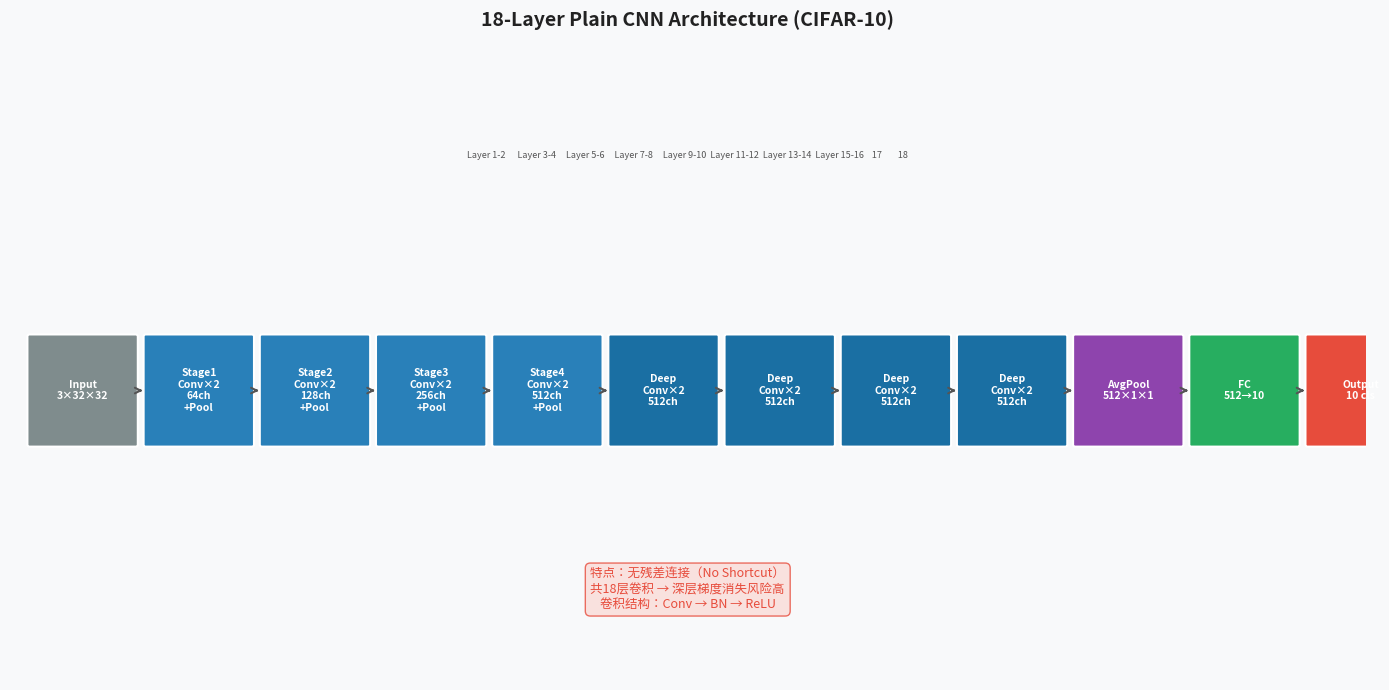
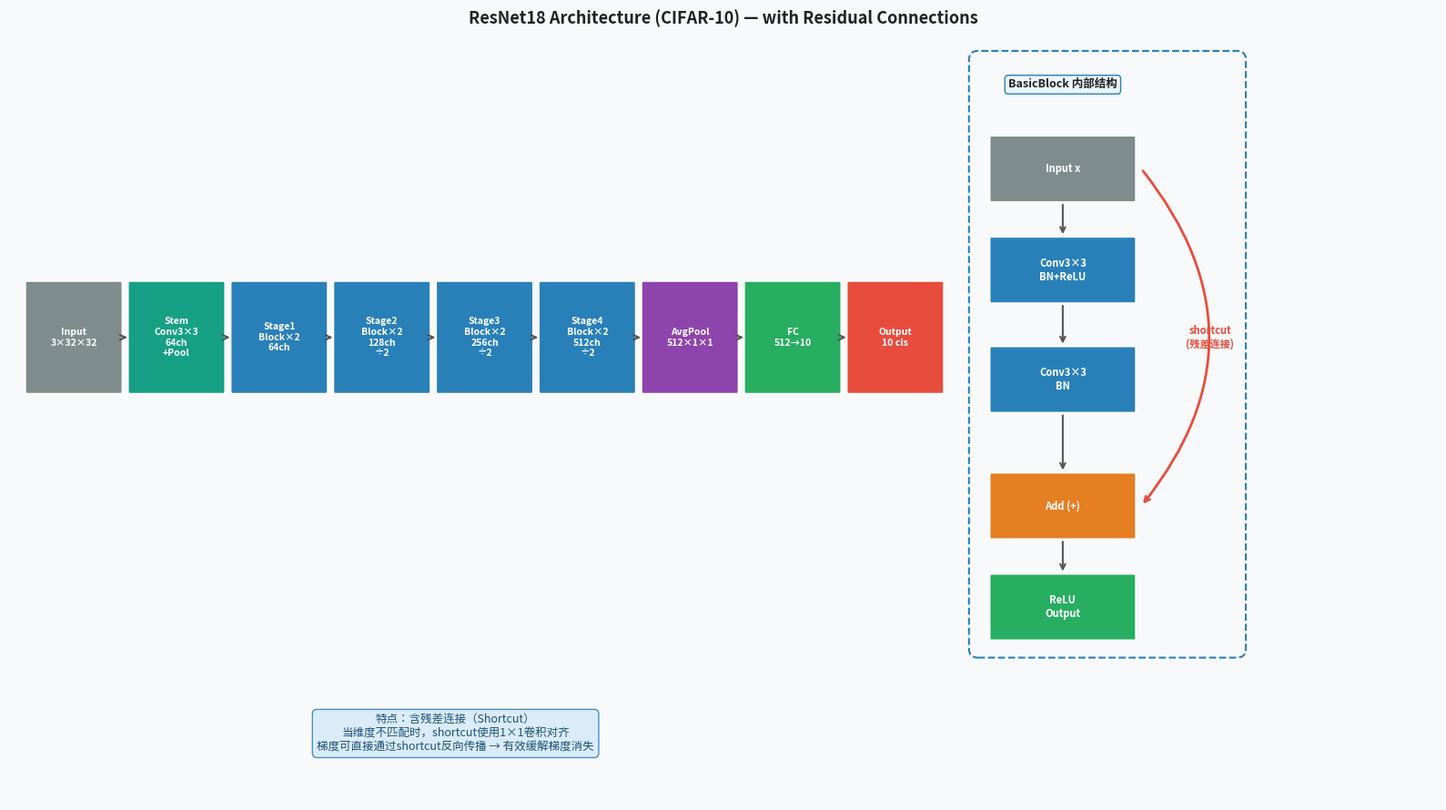

Here is the Python script that generated these plots, in order:
# =============================================================
# 文件：plot_structures_v2.py
# 功能：绘制PlainCNN18和ResNet18的模型结构示意图
# 输出：results/structure_plain_cnn.png
#        results/structure_resnet18.png
# =============================================================

import os
import matplotlib
matplotlib.use('Agg')               # 无显示器环境下使用非交互后端
import matplotlib.pyplot as plt
import matplotlib.patches as mpatches
from matplotlib.patches import FancyBboxPatch, FancyArrowPatch

# 确保输出目录存在
os.makedirs('results', exist_ok=True)


def draw_box(ax, x, y, width, height, text, color='#4A90D9',
             text_color='white', fontsize=8, radius=0.02):
    """
    在指定位置绘制一个圆角矩形块（代表一个网络层）
    参数：
        ax：matplotlib坐标轴
        x, y：矩形左下角坐标
        width, height：矩形尺寸
        text：方块内文字
        color：方块颜色
        text_color：文字颜色
        fontsize：字体大小
    """
    box = FancyBboxPatch(
        (x, y), width, height,
        boxstyle=f"round,pad={radius}",
        facecolor=color,
        edgecolor='white',
        linewidth=1.5
    )
    ax.add_patch(box)
    ax.text(
        x + width / 2, y + height / 2, text,
        ha='center', va='center',
        color=text_color, fontsize=fontsize,
        fontweight='bold', wrap=True,
        multialignment='center'
    )


def draw_arrow(ax, x1, y1, x2, y2, color='#555555'):
    """在两个方块之间绘制箭头"""
    ax.annotate(
        '', xy=(x2, y2), xytext=(x1, y1),
        arrowprops=dict(
            arrowstyle='->', color=color,
            lw=1.5, connectionstyle='arc3,rad=0'
        )
    )


# ════════════════════════════════════════════════════════════════
# 图1：PlainCNN18 结构图
# ════════════════════════════════════════════════════════════════
def plot_plain_cnn_structure():
    """绘制18层Plain CNN的结构示意图"""
    fig, ax = plt.subplots(figsize=(14, 7))
    ax.set_xlim(0, 14)
    ax.set_ylim(0, 7)
    ax.axis('off')
    fig.patch.set_facecolor('#F8F9FA')

    plt.title('18-Layer Plain CNN Architecture (CIFAR-10)',
              fontsize=14, fontweight='bold', pad=15, color='#222222')

    # ── 层定义：(x位置, 显示文字, 颜色) ───────────────────────
    bw = 1.1    # 方块宽度
    bh = 0.75   # 方块高度
    y  = 3.2    # 统一y坐标（水平排列）

    layers = [
        (0.2,  "Input\n3×32×32",             '#7F8C8D'),
        (1.4,  "Stage1\nConv×2\n64ch\n+Pool", '#2980B9'),
        (2.6,  "Stage2\nConv×2\n128ch\n+Pool",'#2980B9'),
        (3.8,  "Stage3\nConv×2\n256ch\n+Pool",'#2980B9'),
        (5.0,  "Stage4\nConv×2\n512ch\n+Pool",'#2980B9'),
        (6.2,  "Deep\nConv×2\n512ch",         '#1A6FA3'),
        (7.4,  "Deep\nConv×2\n512ch",         '#1A6FA3'),
        (8.6,  "Deep\nConv×2\n512ch",         '#1A6FA3'),
        (9.8,  "Deep\nConv×2\n512ch",         '#1A6FA3'),
        (11.0, "AvgPool\n512×1×1",            '#8E44AD'),
        (12.2, "FC\n512→10",                  '#27AE60'),
        (13.4, "Output\n10 cls",              '#E74C3C'),
    ]

    box_height = 1.2  # 加高方块以容纳多行文字
    for i, (x, text, color) in enumerate(layers):
        draw_box(ax, x, y - box_height/2, bw, box_height, text,
                 color=color, fontsize=7.5)
        if i < len(layers) - 1:
            draw_arrow(ax, x + bw, y, layers[i+1][0], y)

    # 图注说明
    ax.text(7, 1.0,
            "特点：无残差连接（No Shortcut）\n"
            "共18层卷积 → 深层梯度消失风险高\n"
            "卷积结构：Conv → BN → ReLU",
            ha='center', va='center', fontsize=9,
            color='#E74C3C', style='italic',
            bbox=dict(boxstyle='round,pad=0.4', facecolor='#FADBD8',
                      edgecolor='#E74C3C', alpha=0.8))

    # 层数标注
    ax.text(7, 5.8,
            "Layer 1-2      Layer 3-4     Layer 5-6     Layer 7-8     "
            "Layer 9-10  Layer 11-12  Layer 13-14  Layer 15-16    17        18",
            ha='center', va='center', fontsize=6.5, color='#555555')

    plt.tight_layout()
    save_path = 'results/structure_plain_cnn.png'
    plt.savefig(save_path, dpi=150, bbox_inches='tight',
                facecolor='#F8F9FA')
    plt.close()
    print(f"✅ Plain CNN结构图已保存至 {save_path}")


# ════════════════════════════════════════════════════════════════
# 图2：ResNet18 结构图
# ════════════════════════════════════════════════════════════════
def plot_resnet18_structure():
    """绘制ResNet18的结构示意图（含残差连接示意）"""
    fig, ax = plt.subplots(figsize=(16, 9))
    ax.set_xlim(0, 16)
    ax.set_ylim(0, 9)
    ax.axis('off')
    fig.patch.set_facecolor('#F8F9FA')

    plt.title('ResNet18 Architecture (CIFAR-10) — with Residual Connections',
              fontsize=13, fontweight='bold', pad=15, color='#222222')

    bw   = 1.05   # 方块宽度
    bh   = 1.3    # 方块高度
    y    = 5.5    # 主路径y坐标

    # ── 主路径各模块 ────────────────────────────────────────────
    main_layers = [
        (0.2,  "Input\n3×32×32",            '#7F8C8D'),
        (1.35, "Stem\nConv3×3\n64ch\n+Pool",'#16A085'),
        (2.5,  "Stage1\nBlock×2\n64ch",     '#2980B9'),
        (3.65, "Stage2\nBlock×2\n128ch\n÷2",'#2980B9'),
        (4.8,  "Stage3\nBlock×2\n256ch\n÷2",'#2980B9'),
        (5.95, "Stage4\nBlock×2\n512ch\n÷2",'#2980B9'),
        (7.1,  "AvgPool\n512×1×1",          '#8E44AD'),
        (8.25, "FC\n512→10",                '#27AE60'),
        (9.4,  "Output\n10 cls",            '#E74C3C'),
    ]

    for i, (x, text, color) in enumerate(main_layers):
        draw_box(ax, x, y - bh/2, bw, bh, text,
                 color=color, fontsize=7.5)
        if i < len(main_layers) - 1:
            draw_arrow(ax, x + bw, y, main_layers[i+1][0], y)

    # ── BasicBlock放大示意图（右侧展示内部结构）─────────────────
    block_x = 11.0
    block_layers = [
        (block_x, 7.5, "Input x",         '#7F8C8D'),
        (block_x, 6.3, "Conv3×3\nBN+ReLU",'#2980B9'),
        (block_x, 5.0, "Conv3×3\nBN",     '#2980B9'),
        (block_x, 3.5, "Add (+)",          '#E67E22'),
        (block_x, 2.3, "ReLU\nOutput",    '#27AE60'),
    ]

    bw2, bh2 = 1.6, 0.75
    for (bx, by, bt, bc) in block_layers:
        draw_box(ax, bx, by - bh2/2, bw2, bh2, bt,
                 color=bc, fontsize=8)

    # 主路径箭头（BasicBlock内部）
    for i in range(len(block_layers) - 1):
        bx1, by1 = block_layers[i][0] + bw2/2,  block_layers[i][1]
        bx2, by2 = block_layers[i+1][0] + bw2/2, block_layers[i+1][1]
        draw_arrow(ax, bx1, by1 - bh2/2 - 0.02,
                   bx2, by2 + bh2/2 + 0.02)

    # shortcut箭头（绕过两个卷积层的弧线）
    ax.annotate(
        '', xy=(block_x + bw2 + 0.08, 3.5),
        xytext=(block_x + bw2 + 0.08, 7.5),
        arrowprops=dict(
            arrowstyle='->', color='#E74C3C', lw=2.0,
            connectionstyle='arc3,rad=-0.4'
        )
    )
    ax.text(block_x + bw2 + 0.85, 5.5,
            "shortcut\n(残差连接)",
            ha='center', va='center', fontsize=8,
            color='#E74C3C', fontweight='bold')

    # BasicBlock标题
    ax.text(block_x + bw2/2, 8.5,
            "BasicBlock 内部结构",
            ha='center', va='center', fontsize=9,
            color='#222222', fontweight='bold',
            bbox=dict(boxstyle='round', facecolor='#EBF5FB', edgecolor='#2980B9'))

    # 虚线框圈出BasicBlock区域
    import matplotlib.patches as mpatches
    rect = mpatches.FancyBboxPatch(
        (block_x - 0.15, 1.8), bw2 + 1.3, 7.0,
        boxstyle="round,pad=0.1",
        facecolor='none', edgecolor='#2980B9',
        linewidth=1.5, linestyle='--'
    )
    ax.add_patch(rect)

    # ── 图注说明 ─────────────────────────────────────────────────
    ax.text(5.0, 0.8,
            "特点：含残差连接（Shortcut）\n"
            "当维度不匹配时，shortcut使用1×1卷积对齐\n"
            "梯度可直接通过shortcut反向传播 → 有效缓解梯度消失",
            ha='center', va='center', fontsize=9,
            color='#1A5276', style='italic',
            bbox=dict(boxstyle='round,pad=0.4', facecolor='#D6EAF8',
                      edgecolor='#2980B9', alpha=0.85))

    plt.tight_layout()
    save_path = 'results/structure_resnet18.png'
    plt.savefig(save_path, dpi=150, bbox_inches='tight',
                facecolor='#F8F9FA')
    plt.close()
    print(f"✅ ResNet18结构图已保存至 {save_path}")


# ── 主程序 ────────────────────────────────────────────────────────
if __name__ == '__main__':
    print("正在绘制模型结构图...")
    plot_plain_cnn_structure()
    plot_resnet18_structure()
    print("\n所有结构图已生成完毕，请查看 results/ 目录。")
